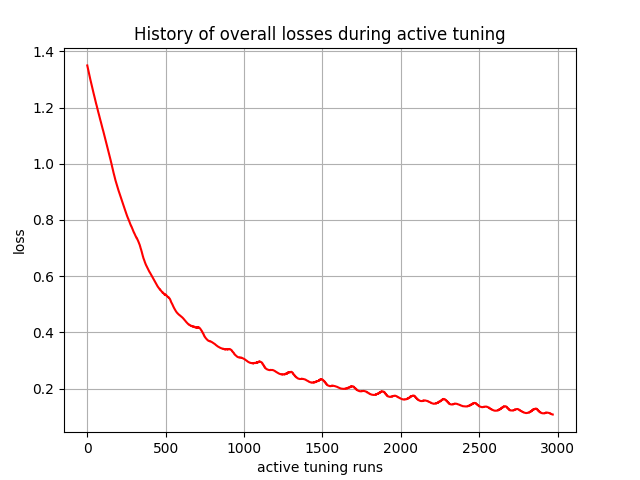

The file beside this chart, header and first rows:
, 0
0, 1.35
1, 1.348
2, 1.345
3, 1.342
4, 1.34
5, 1.337
6, 1.335
7, 1.332
8, 1.329
9, 1.327
10, 1.324
11, 1.322
12, 1.319
13, 1.317
14, 1.314
15, 1.312
16, 1.309
17, 1.307
18, 1.304
19, 1.302
20, 1.299
21, 1.297
22, 1.295
23, 1.292
24, 1.29
25, 1.287
26, 1.285
27, 1.283
28, 1.28
29, 1.278
30, 1.276
31, 1.273
32, 1.271
33, 1.269
34, 1.266
35, 1.264
36, 1.262
37, 1.259
38, 1.257
39, 1.254
40, 1.252
41, 1.25
42, 1.248
43, 1.245
44, 1.243
45, 1.241
46, 1.238
47, 1.236
48, 1.234
49, 1.231
50, 1.229
51, 1.227
52, 1.224
53, 1.222
54, 1.22
55, 1.218
56, 1.215
57, 1.213
58, 1.211
59, 1.209
... 2,910 more rows
